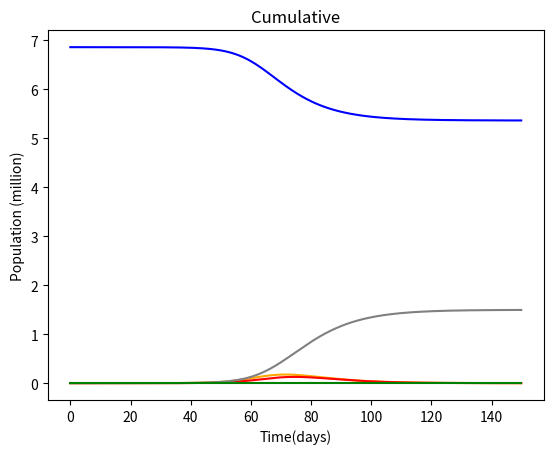

Python code for this plot:
# importing the required modules
import matplotlib.pyplot as plt
import numpy as np


class AgeCompartmentalModel:
    def __init__(self, contactMatrix, time, populations, infectionRates, recoveryRates, dt):
        self.contactMatrix = contactMatrix
        self.time = time
        self.populations = populations
        self.infectionRates = infectionRates
        self.recoveryRates = recoveryRates
        self.dt = dt
        self.ageBrackets = []
        self.t = np.arange(0, time, dt)
        index = 0
        for contactVector in contactMatrix:
            self.ageBrackets.append(AgeBracket(self.ageBrackets, populations[index], infectionRates[index], incubationRates[index], recoveryRates[index], contactVector))
            index += 1

        for increment in self.t:
            if increment == 0:
                continue
            for ageBracket in self.ageBrackets:
                ageBracket.stepIncrement(self.dt, 0)
            for ageBracket in self.ageBrackets:
                ageBracket.updateIncrement()

    # Graphs each age bracket's set of diff eqs in a separate window.
    def graphIndividualModels(self):
        for ageBracket in self.ageBrackets:
            plt.xlabel("Time(days)")
            plt.ylabel("Population (million)")
            plt.plot(self.t, ageBracket.pastS, label="Susceptible", color="blue")
            plt.plot(self.t, ageBracket.pastE, label="Exposed", color="orange")
            plt.plot(self.t, ageBracket.pastI, label="Infected", color="red")
            plt.plot(self.t, ageBracket.pastR, label="Recovered", color="gray")
            plt.plot(self.t, ageBracket.pastV, label="Vaccinated", color="green")

            plt.title("SEIRV Model")
            plt.show()

# TODO finish this method which totals each ageBracket's seperate equations into one for the total population
    def graphCumulativeModels(self):
        index = 0;
        cumulativeS, cumulativeE, cumulativeI, cumulativeR, cumulativeV = np.empty(self.t.__len__()), np.empty(self.t.__len__()), np.empty(self.t.__len__()), np.empty(self.t.__len__()), np.empty(self.t.__len__())
        while index < self.t.__len__():
            for ageBracket in self.ageBrackets:
                cumulativeS[index] += ageBracket.pastS[index]
                cumulativeE[index] += ageBracket.pastE[index]
                cumulativeI[index] += ageBracket.pastI[index]
                cumulativeR[index] += ageBracket.pastR[index]
                cumulativeV[index] += ageBracket.pastV[index]
            index += 1
        plt.xlabel("Time(days)")
        plt.ylabel("Population (million)")
        plt.plot(self.t, cumulativeS, label="Susceptible", color="blue")
        plt.plot(self.t, cumulativeE, label="Exposed", color="orange")
        plt.plot(self.t, cumulativeI, label="Infected", color="red")
        plt.plot(self.t, cumulativeR, label="Recovered", color="gray")
        plt.plot(self.t, cumulativeV, label="Vaccinated", color="green")

        plt.title("Cumulative")
        plt.show()


# TODO It may be better to just have S,E,I,R,V as a 2D array to make the code cleaner. This is not a high priority
# Each age bracket has a set of diff eqs that are used to model the actual trajectories of the disease
class AgeBracket:
    def __init__(self, brackets, population, infectionRate, incubationRate, recoveryRate, contactVector):
        self.brackets = brackets
        self.population = population
        self.infectionRate = infectionRate
        self.incubationRate = incubationRate
        self.recoveryRate = recoveryRate
        self.contactVector = contactVector
        self.newS, self.newE, self.newI, self.newR, self.newV = 0, 0, 0, 0, 0
        self.S, self.E, self.I, self.R, self.V = self.population, 0, 0.000001, 0, 0
        self.pastS, self.pastE, self.pastI, self.pastR, self.pastV = [], [], [], [], []
        self.pastS.append(self.S)
        self.pastE.append(self.E)
        self.pastI.append(self.I)
        self.pastR.append(self.R)
        self.pastV.append(self.V)

    # This attempts to apply the equation in figure 2 on page 1158
    def getInfectionRisk(self):
        sum, index = 0, 0
        for bracket in self.brackets:
            sum += self.contactVector[index] * bracket.I / bracket.population
        return (1 / len(self.brackets)) * sum * self.S / self.population * self.infectionRate

# TODO This is not incrementing correctly. Must find bug
    # Increments the set of diff eqs using Euler's method. Ref figure 1 on page 1157
    def stepIncrement(self, dt, dV):
        ir = self.getInfectionRisk()
        self.newS = self.S + ((-ir) * (self.S - dV) - dV) * dt
        self.newE = self.E + ((-self.incubationRate) * self.E + ir * (self.S - dV)) * dt
        self.newI = self.I + ((-self.recoveryRate) * self.I + self.incubationRate * self.E) * dt
        self.newR = self.R + (self.recoveryRate * self.I) * dt
        self.newV = self.V + dV * dt

    # updateIncrement is needed since each set of diff eqs depends on the rest of the age brackets.
    # This means that the actual increment can be performed after all the diff eqs have their new values calculated
    def updateIncrement(self):
        self.pastS.append(self.S)
        self.pastE.append(self.E)
        self.pastI.append(self.I)
        self.pastR.append(self.R)
        self.pastV.append(self.V)
        self.S = self.newS
        self.E = self.newE
        self.I = self.newI
        self.R = self.newR
        self.V = self.newV


# TODO this is data from the h1n1 influenza breakout. We will need to replace this with COVID-19 data
contactMatrix = np.array([[8.27, 1.395, 4.165, 1.51, 0.715],
                          [1.395, 5.65, 2.83, 1.83, 0.895],
                          [4.165, 2.385, 6.55, 3.425, 1.383],
                          [1.51, 1.83, 3.425, 4.2, 2.055],
                          [0.715, 0.895, 1.383, 2.055, 2.66]], dtype=float)

incubationRates = [0.25, 0.25, 0.25, 0.25, 0.25]
recoveryRates = [0.334, 0.334, 0.334, 0.334, 0.334]
infectionRates = [0.434, 0.158, 0.118, 0.046, 0.046]
populations = [0.94, 0.91, 2.30, 1.86, 0.85]
time = 150
dt = time / 1000
acm = AgeCompartmentalModel(contactMatrix, time, populations, infectionRates, recoveryRates, dt)
acm.graphCumulativeModels()